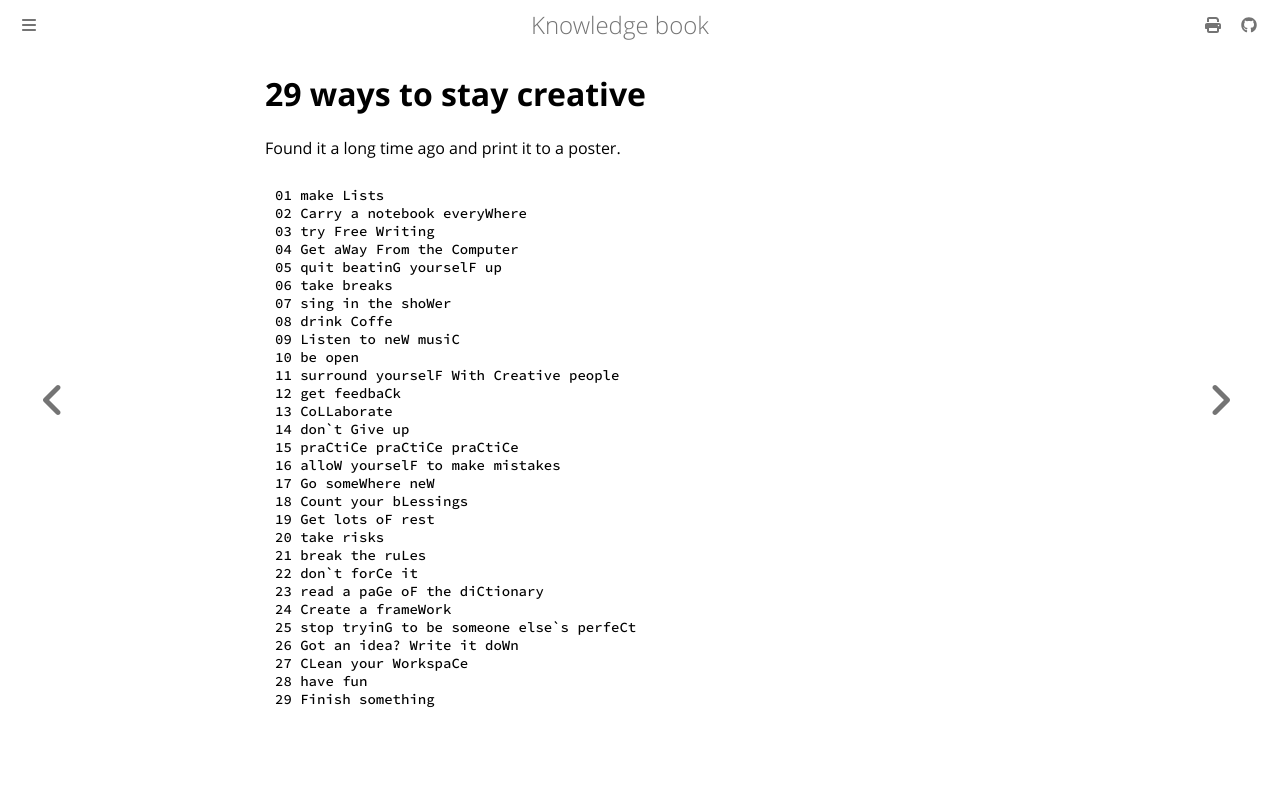

repository: dvogt23/notes · page: misc/29ways_to_stay_creative.html · generator: mdbook

# 29 ways to stay creative
Found it a long time ago and print it to a poster.

```
01 make Lists 
02 Carry a notebook everyWhere 
03 try Free Writing 
04 Get aWay From the Computer 
05 quit beatinG yourselF up 
06 take breaks 
07 sing in the shoWer 
08 drink Coffe 
09 Listen to neW musiC 
10 be open 
11 surround yourselF With Creative people 
12 get feedbaCk 
13 CoLLaborate
14 don`t Give up 
15 praCtiCe praCtiCe praCtiCe 
16 alloW yourselF to make mistakes 
17 Go someWhere neW 
18 Count your bLessings 
19 Get lots oF rest 
20 take risks 
21 break the ruLes 
22 don`t forCe it 
23 read a paGe oF the diCtionary 
24 Create a frameWork 
25 stop tryinG to be someone else`s perfeCt 
26 Got an idea? Write it doWn 
27 CLean your WorkspaCe 
28 have fun 
29 Finish something
```
